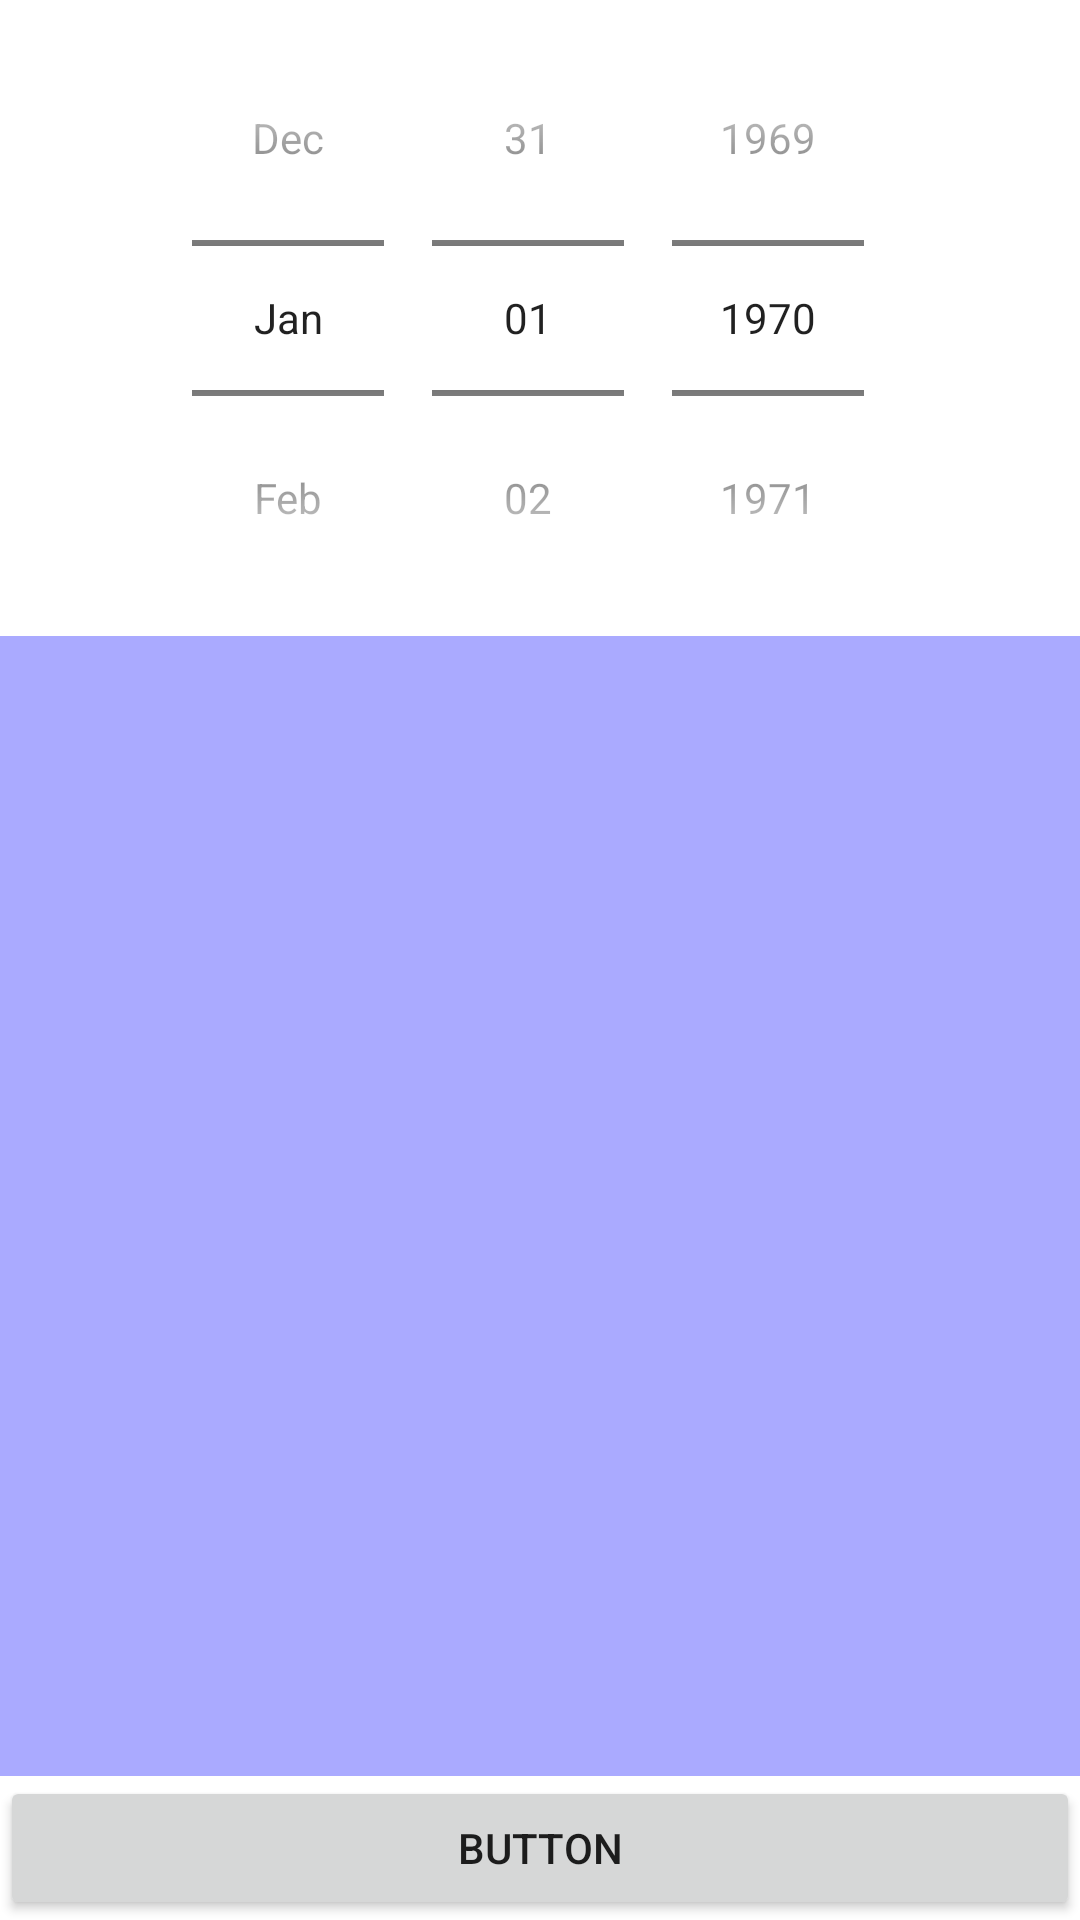

Produce the Android XML layout that renders to this screen, including the resource entries it uses.
<!-- AndroidManifest.xml: application theme Theme.Lecture08 -->
<!-- res/layout/activity_exam03.xml -->
<?xml version="1.0" encoding="utf-8"?>
<LinearLayout xmlns:android="http://schemas.android.com/apk/res/android"
    xmlns:tools="http://schemas.android.com/tools"
    android:layout_width="match_parent"
    android:layout_height="match_parent"
    android:gravity="center"
    android:orientation="vertical" >

    <DatePicker
        android:datePickerMode="spinner"
        android:id="@+id/datePicker1"
        android:layout_width="wrap_content"
        android:layout_height="wrap_content"
        android:calendarViewShown="false" />

    <EditText
        android:layout_weight="1"
        android:id="@+id/edtDiary"
        android:background="#550000FF"
        android:lines="8"
        android:layout_width="match_parent"
        android:layout_height="wrap_content" >
    </EditText>

    <Button
        android:id="@+id/btnWrite"
        android:layout_width="match_parent"
        android:layout_height="wrap_content"
        android:text="Button" />

</LinearLayout>
<!-- resources referenced by this layout -->
<resources>
  <style name="Theme.Lecture08" parent="Theme.MaterialComponents.DayNight.DarkActionBar">
          
          <item name="colorPrimary">@color/purple_500</item>
          <item name="colorPrimaryVariant">@color/purple_700</item>
          <item name="colorOnPrimary">@color/white</item>
          
          <item name="colorSecondary">@color/teal_200</item>
          <item name="colorSecondaryVariant">@color/teal_700</item>
          <item name="colorOnSecondary">@color/black</item>
          
          <item name="android:statusBarColor">?attr/colorPrimaryVariant</item>
          
      </style>
  <!-- not gathered from this repository: default colours our renderer supplied (Android Studio template values) -->
  <color name="purple_500">#FF6200EE</color>
  <color name="purple_700">#FF3700B3</color>
  <color name="teal_200">#FF03DAC5</color>
  <color name="teal_700">#FF018786</color>
  <color name="black">#FF000000</color>
  <color name="white">#FFFFFFFF</color>
</resources>
